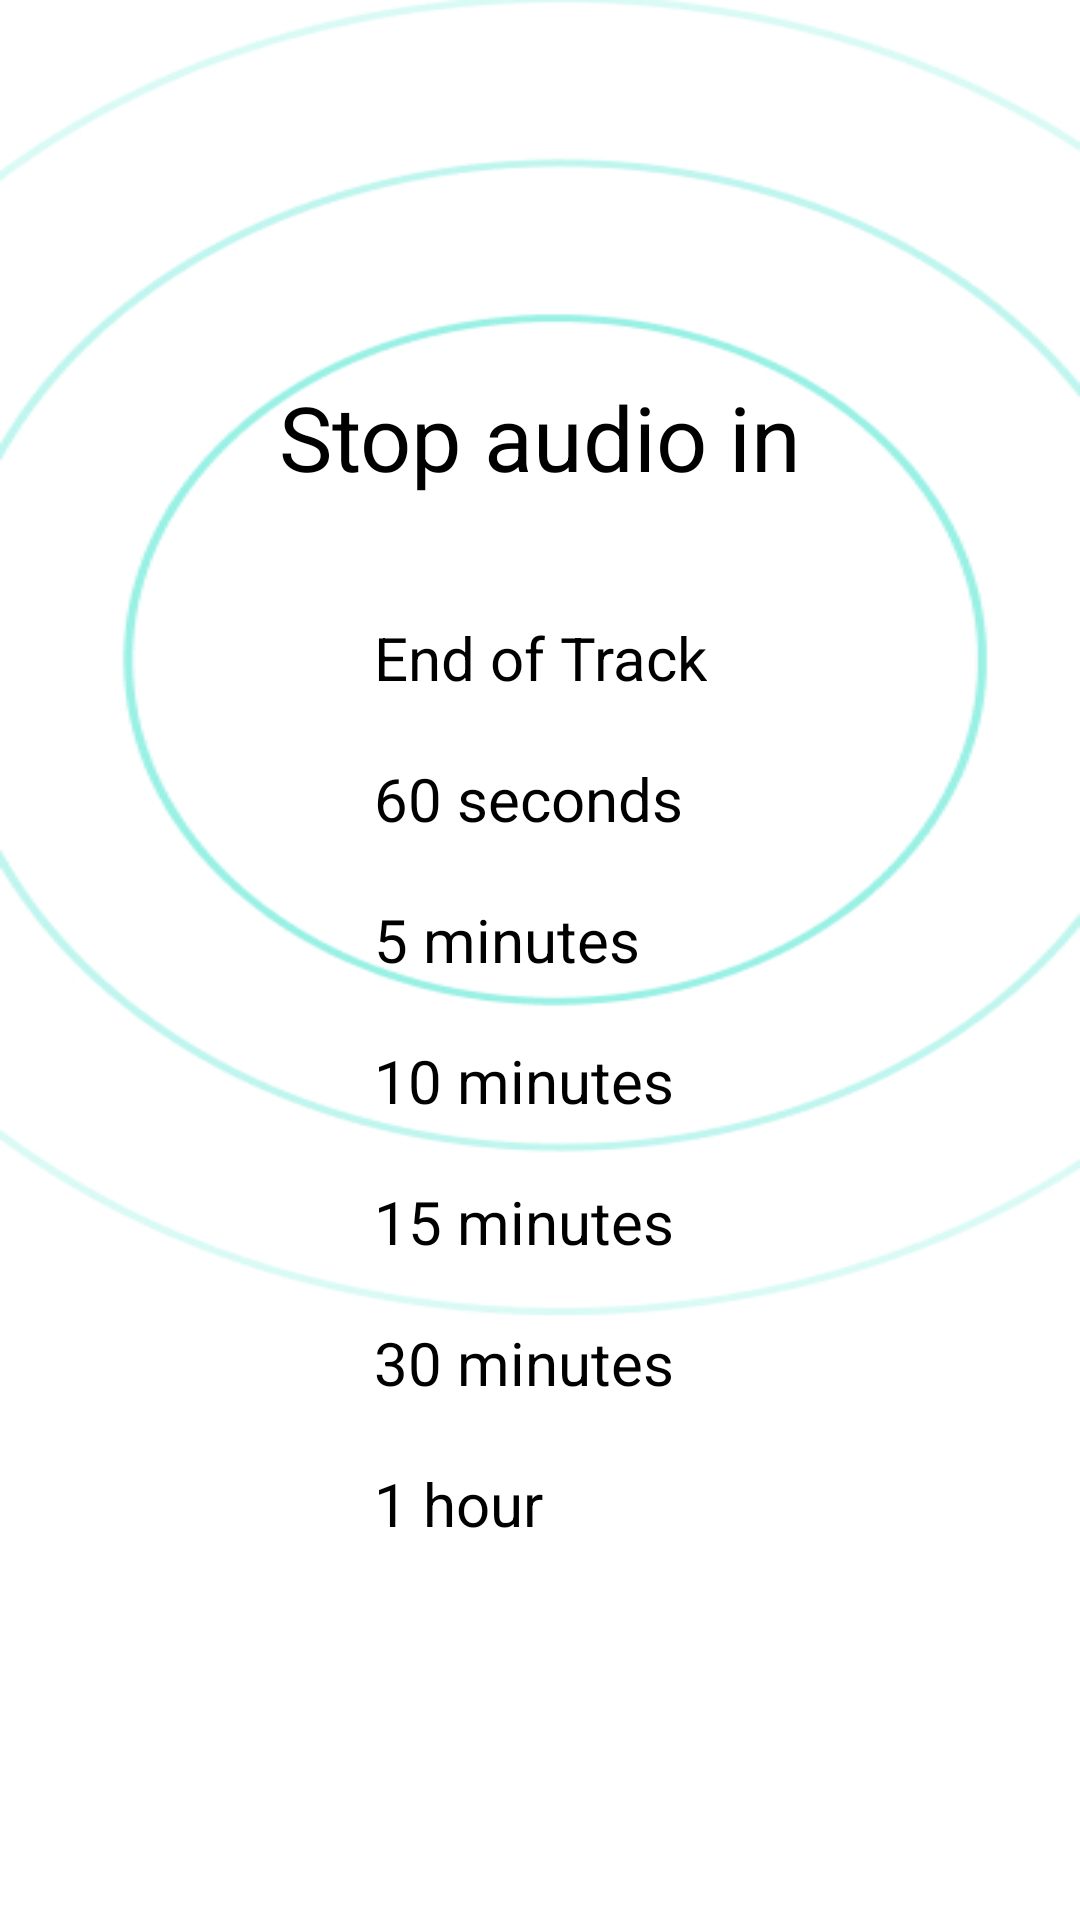

Layout XML and referenced resources for this Android screen:
<!-- AndroidManifest.xml: application theme Base.Theme.SoulSoundApp -->
<!-- res/layout/activity_sleep_timer.xml -->
<?xml version="1.0" encoding="utf-8"?>
<androidx.constraintlayout.widget.ConstraintLayout xmlns:android="http://schemas.android.com/apk/res/android"
    xmlns:app="http://schemas.android.com/apk/res-auto"
    xmlns:tools="http://schemas.android.com/tools"
    android:id="@+id/main"
    android:layout_width="match_parent"
    android:layout_height="match_parent"
    style="@style/BgSleepTimer"
    tools:context=".activity.SleepTimerActivity">

    <ImageButton
        android:id="@+id/ibBack"
        android:layout_width="wrap_content"
        android:layout_height="wrap_content"
        android:layout_marginStart="20dp"
        android:layout_marginTop="20dp"
        android:background="#00FFFFFF"
        style="@style/ImageChange1"
        android:contentDescription="Back"
        app:layout_constraintStart_toStartOf="parent"
        app:layout_constraintTop_toTopOf="parent"
        tools:ignore="TouchTargetSizeCheck" />

    <LinearLayout
        android:layout_width="wrap_content"
        android:layout_height="wrap_content"
        android:orientation="vertical"
        app:layout_constraintBottom_toBottomOf="parent"
        app:layout_constraintEnd_toEndOf="parent"
        app:layout_constraintHorizontal_bias="0.5"
        app:layout_constraintStart_toStartOf="parent"
        app:layout_constraintTop_toTopOf="parent"
        android:gravity="center"
        app:layout_constraintVertical_bias="0.5">

        <TextView
            android:id="@+id/tvStopAudioIn"
            android:layout_width="wrap_content"
            android:layout_height="wrap_content"
            android:text="Stop audio in"
            android:textSize="30sp"
            style="@style/TextColor"/>
        <LinearLayout
            android:layout_width="wrap_content"
            android:layout_height="wrap_content"
            android:orientation="vertical"
            android:paddingHorizontal="20dp">
            <TextView
                android:id="@+id/tvEndOfTrack"
                android:layout_width="match_parent"
                android:layout_height="wrap_content"
                android:text="End of Track"
                android:textSize="20sp"
                android:layout_marginTop="40dp"
                style="@style/TextColor"/>

            <TextView
                android:id="@+id/tv60sec"
                android:layout_width="match_parent"
                android:layout_height="wrap_content"
                android:text="60 seconds"
                android:textSize="20sp"
                android:layout_marginTop="20dp"
                style="@style/TextColor"/>

            <TextView
                android:id="@+id/tv5min"
                android:layout_width="match_parent"
                android:layout_height="wrap_content"
                android:layout_marginTop="20dp"
                android:text="5 minutes"
                android:textSize="20sp"
                style="@style/TextColor"/>

            <TextView
                android:id="@+id/tv10min"
                android:layout_width="match_parent"
                android:layout_height="wrap_content"
                android:layout_marginTop="20dp"
                android:text="10 minutes"
                android:textSize="20sp"
                style="@style/TextColor"/>
            <TextView
                android:id="@+id/tv15min"
                android:layout_width="match_parent"
                android:layout_height="wrap_content"
                android:layout_marginTop="20dp"
                android:text="15 minutes"
                android:textSize="20sp"
                style="@style/TextColor"/>

            <TextView
                android:id="@+id/tv30min"
                android:layout_width="match_parent"
                android:layout_height="wrap_content"
                android:layout_marginTop="20dp"
                android:text="30 minutes"
                android:textSize="20sp"
                style="@style/TextColor"/>

            <TextView
                android:id="@+id/tv1h"
                android:layout_width="match_parent"
                android:layout_height="wrap_content"
                android:layout_marginTop="20dp"
                android:text="1 hour"
                android:textSize="20sp"
                style="@style/TextColor"/>
        </LinearLayout>


    </LinearLayout>
</androidx.constraintlayout.widget.ConstraintLayout>
<!-- resources referenced by this layout -->
<resources>
  <style name="BgSleepTimer"><item name="android:background">@drawable/bg_reset_pw</item></style>
  <style name="ImageChange1"><item name="android:src">@drawable/ic_arrow_back_dark</item></style>
  <style name="TextColor"><item name="android:textColor">@color/black</item></style>
  <style name="Base.Theme.SoulSoundApp" parent="Theme.AppCompat.DayNight.NoActionBar">
          
          
      </style>
  <!-- drawable bg_reset_pw: jpg bitmap (drawable, 50711 bytes) -->
  <color name="black">#FF000000</color>
</resources>
